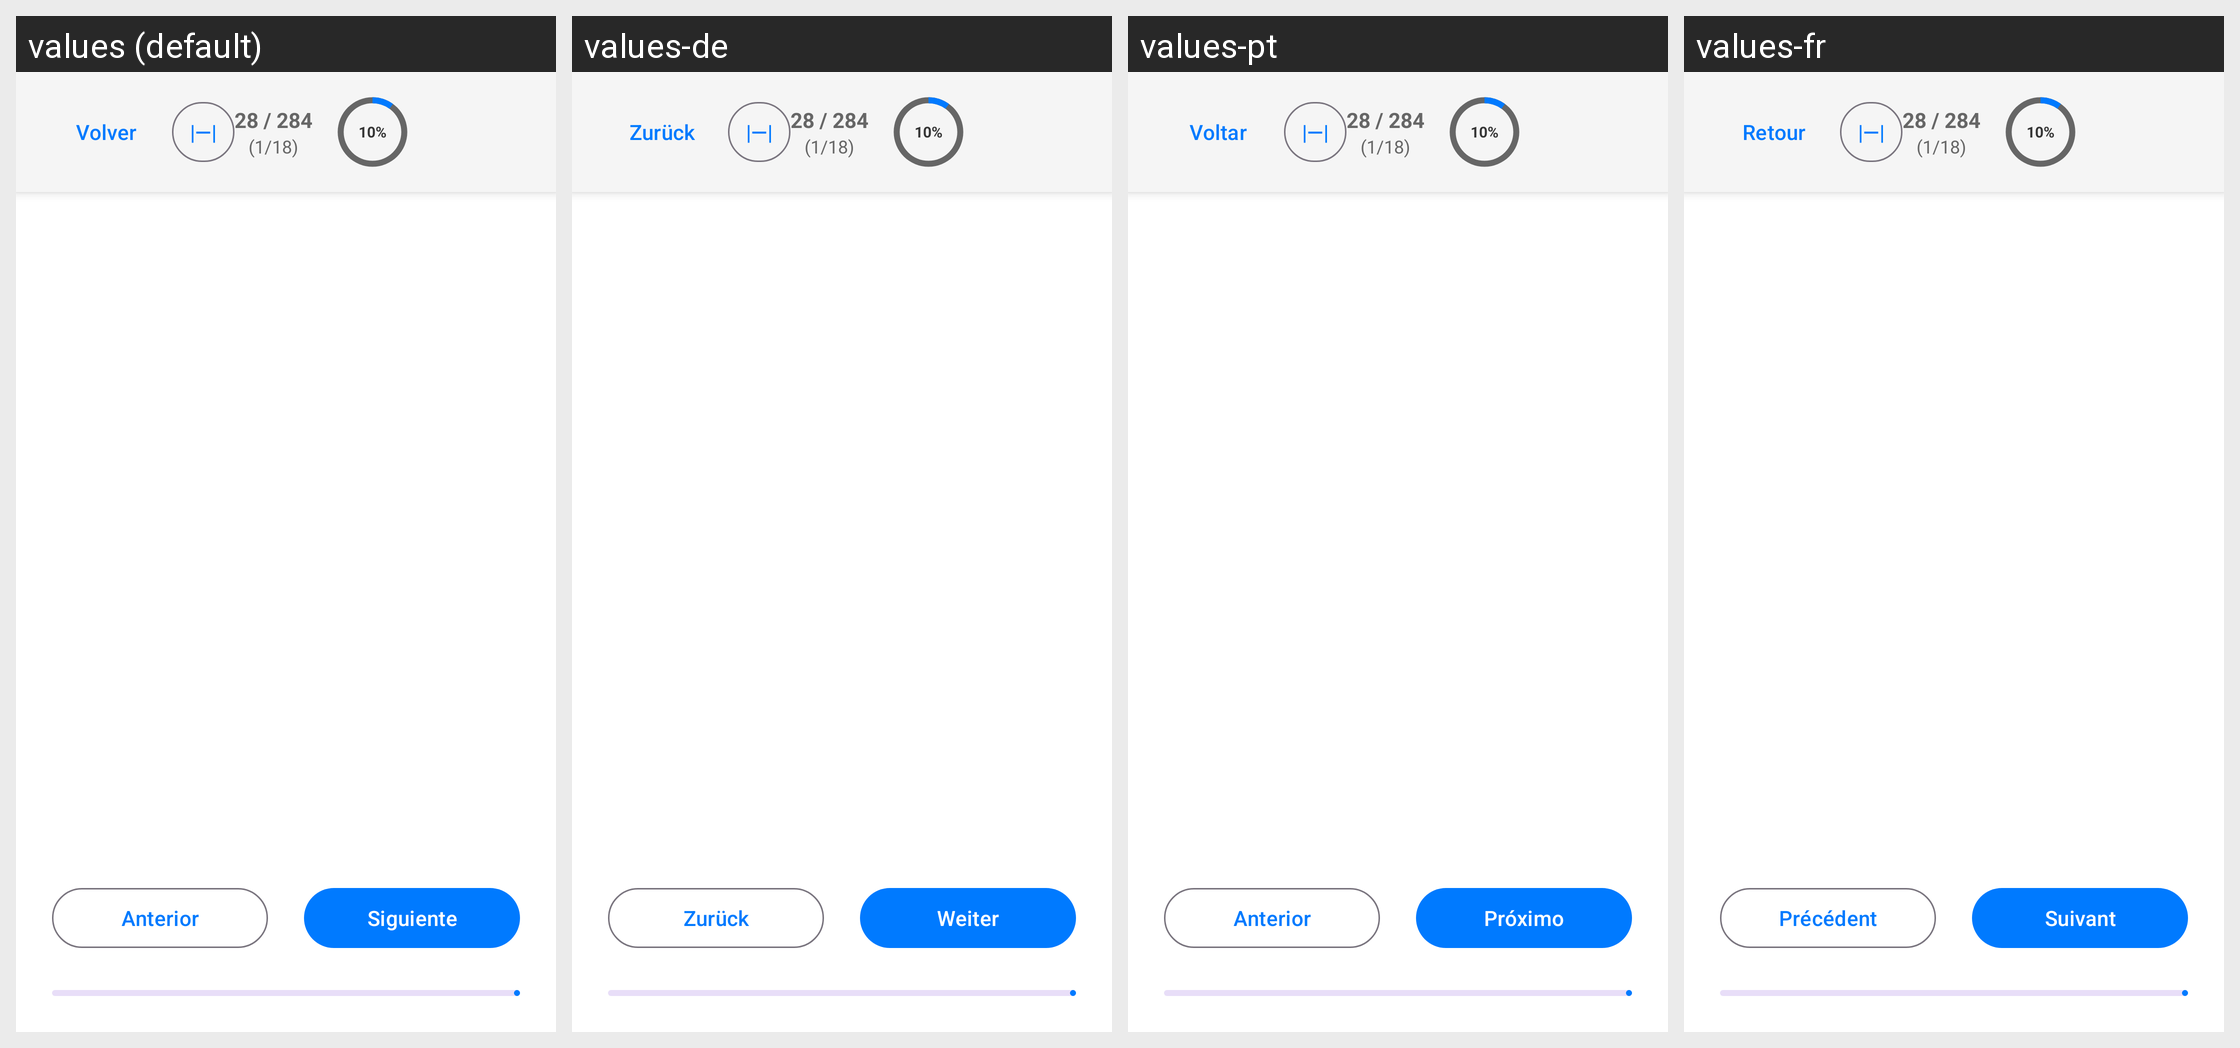

Locale-by-locale string values for the Android screen shown in this grid:
Android screen res/layout/activity_sentence_reader.xml rendered under 4 locales, left to right: values (default), values-de, values-pt, values-fr. Device: Nexus 5 (rendered at 1080×1920; each locale shown at half size, 540×960, under a caption strip naming it); theme Theme.ReaderChunks.
Other locales in the repository, not shown: values-en.
Strings drawn on this screen, with the default value and each locale's value (text and hints the layout hard-codes appear in the picture but are not listed):

back
  values: Volver
  values-de: Zurück
  values-pt: Voltar
  values-fr: Retour

mode_sentence_icon
  values: |—|
  values-de: |—|
  values-pt: |—|
  values-fr: |—|

previous
  values: Anterior
  values-de: Zurück
  values-pt: Anterior
  values-fr: Précédent

next
  values: Siguiente
  values-de: Weiter
  values-pt: Próximo
  values-fr: Suivant
